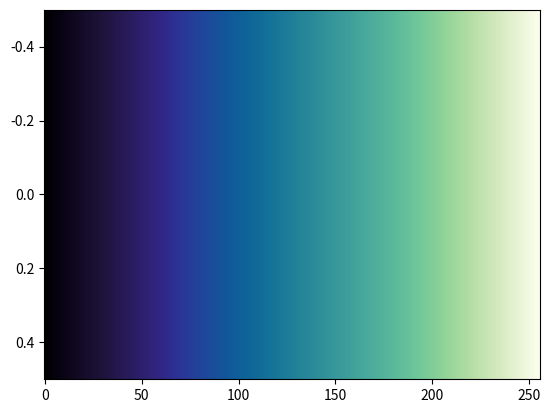

Write Python code to recreate this figure.
# The vernalis colormap designed by Michael Waskom
# https://gist.github.com/mwaskom/9f4c519e185637a4d0a7dd7bd900207e

from matplotlib.colors import ListedColormap
from numpy import nan, inf

cm_data = [[ 0.00679389, 0.00239967, 0.01842103],
           [ 0.00888806, 0.00351125, 0.02354065],
           [ 0.01123663, 0.00478832, 0.02933639],
           [ 0.01383767, 0.00621975, 0.03586717],
           [ 0.01668369, 0.00780498, 0.04302303],
           [ 0.01977504, 0.00953293, 0.0502632 ],
           [ 0.02310478, 0.01140537, 0.05746842],
           [ 0.026675  , 0.01341009, 0.06469919],
           [ 0.03047858, 0.01555122, 0.07191147],
           [ 0.0345185 , 0.0178157 , 0.07916395],
           [ 0.03878803, 0.02020845, 0.08641539],
           [ 0.04318676, 0.02271754, 0.09371243],
           [ 0.04752059, 0.02534605, 0.10102805],
           [ 0.05180318, 0.02808557, 0.10838858],
           [ 0.05603664, 0.03093457, 0.11578942],
           [ 0.06022303, 0.03389126, 0.12322847],
           [ 0.06436669, 0.0369458 , 0.13073276],
           [ 0.06846604, 0.04010588, 0.1382668 ],
           [ 0.07252714, 0.04324623, 0.14588612],
           [ 0.07654742, 0.04633551, 0.15354767],
           [ 0.08052956, 0.04937475, 0.16127347],
           [ 0.08447508, 0.05236257, 0.16907638],
           [ 0.08838236, 0.05530993, 0.17692745],
           [ 0.09225477, 0.05820539, 0.18487192],
           [ 0.09609057, 0.06105872, 0.19288386],
           [ 0.0998892 , 0.06387465, 0.20095392],
           [ 0.10365332, 0.06663941, 0.20913352],
           [ 0.10738009, 0.06936711, 0.21738166],
           [ 0.11106896, 0.07205974, 0.22569743],
           [ 0.11472101, 0.07470633, 0.23412215],
           [ 0.11833395, 0.07731623, 0.2426304 ],
           [ 0.12190635, 0.07989329, 0.25121495],
           [ 0.12543721, 0.08243572, 0.259887  ],
           [ 0.12892553, 0.08493659, 0.26867443],
           [ 0.1323684 , 0.0874075 , 0.27754524],
           [ 0.13576372, 0.08984954, 0.28650181],
           [ 0.13910908, 0.09226397, 0.29554635],
           [ 0.14240169, 0.09464601, 0.3047009 ],
           [ 0.145638  , 0.09700096, 0.31395553],
           [ 0.14881428, 0.09933446, 0.32329993],
           [ 0.15192635, 0.10164909, 0.33273441],
           [ 0.15496948, 0.1039479 , 0.34225864],
           [ 0.15793834, 0.10623453, 0.35187143],
           [ 0.16082689, 0.10851332, 0.36157059],
           [ 0.16362834, 0.11078944, 0.37135267],
           [ 0.16633505, 0.11306899, 0.38121278],
           [ 0.16893852, 0.11535919, 0.3911443 ],
           [ 0.17142922, 0.11766849, 0.40113855],
           [ 0.17379661, 0.12000674, 0.41118456],
           [ 0.176029  , 0.12238528, 0.4212687 ],
           [ 0.17811358, 0.12481709, 0.43137435],
           [ 0.18003635, 0.12731684, 0.44148163],
           [ 0.18178212, 0.12990086, 0.45156714],
           [ 0.18333046, 0.13258258, 0.46162229],
           [ 0.18466394, 0.13538371, 0.47160928],
           [ 0.18576663, 0.13832818, 0.48148027],
           [ 0.18661664, 0.14143569, 0.49120476],
           [ 0.18718877, 0.14472626, 0.50075192],
           [ 0.18747253, 0.14822573, 0.51004957],
           [ 0.18743907, 0.1519504 , 0.51907142],
           [ 0.18708231, 0.15591931, 0.52774579],
           [ 0.18638253, 0.16014345, 0.53603463],
           [ 0.18533996, 0.16462913, 0.54387957],
           [ 0.18394603, 0.16937568, 0.55124696],
           [ 0.18221199, 0.17437412, 0.55809692],
           [ 0.18014516, 0.17960932, 0.56440978],
           [ 0.17776394, 0.18505914, 0.57017307],
           [ 0.17508807, 0.19069739, 0.57538781],
           [ 0.17214428, 0.196494  , 0.58006455],
           [ 0.16895276, 0.20242027, 0.58422447],
           [ 0.16555088, 0.20844305, 0.58789374],
           [ 0.16194987, 0.21453896, 0.59110466],
           [ 0.15819488, 0.22067618, 0.59389288],
           [ 0.15428825, 0.22683913, 0.59629217],
           [ 0.15027325, 0.23300181, 0.59834139],
           [ 0.14615392, 0.23915332, 0.60007198],
           [ 0.14195602, 0.2452782 , 0.60151803],
           [ 0.1377033 , 0.25136397, 0.60271225],
           [ 0.13339709, 0.25740672, 0.60367824],
           [ 0.12906619, 0.26339604, 0.60444638],
           [ 0.12472524, 0.26932727, 0.60504067],
           [ 0.12037715, 0.27520008, 0.60547834],
           [ 0.11603649, 0.28101184, 0.60577889],
           [ 0.11173382, 0.28675698, 0.6059668 ],
           [ 0.10746985, 0.29243833, 0.60605254],
           [ 0.10325573, 0.29805657, 0.60604893],
           [ 0.09910643, 0.30361204, 0.6059688 ],
           [ 0.09503753, 0.30910552, 0.60582366],
           [ 0.09107036, 0.31453711, 0.60562606],
           [ 0.0872232 , 0.31990807, 0.60538575],
           [ 0.08350677, 0.3252215 , 0.60510765],
           [ 0.07994027, 0.33047908, 0.60479911],
           [ 0.07654396, 0.3356826 , 0.60446668],
           [ 0.07333912, 0.34083393, 0.60411618],
           [ 0.07034789, 0.34593499, 0.60375281],
           [ 0.06759295, 0.35098771, 0.60338121],
           [ 0.06509714, 0.35599404, 0.60300547],
           [ 0.06288291, 0.3609559 , 0.60262923],
           [ 0.06097162, 0.3658752 , 0.60225574],
           [ 0.05938272, 0.37075384, 0.60188783],
           [ 0.05813296, 0.37559364, 0.60152804],
           [ 0.05723552, 0.38039641, 0.60117857],
           [ 0.05669928, 0.38516391, 0.60084137],
           [ 0.05652832, 0.38989785, 0.60051815],
           [ 0.05672162, 0.39459988, 0.60021039],
           [ 0.05727309, 0.39927161, 0.59991937],
           [ 0.05817194, 0.40391461, 0.59964619],
           [ 0.05940323, 0.40853037, 0.59939179],
           [ 0.06094869, 0.41312036, 0.59915697],
           [ 0.06278756, 0.41768599, 0.59894238],
           [ 0.06489753, 0.42222861, 0.59874856],
           [ 0.06725552, 0.42674955, 0.59857594],
           [ 0.06983843, 0.43125007, 0.59842482],
           [ 0.0726237 , 0.43573139, 0.59829544],
           [ 0.07558978, 0.4401947 , 0.59818794],
           [ 0.07871638, 0.44464114, 0.59810237],
           [ 0.08198469, 0.44907182, 0.5980387 ],
           [ 0.0853788 , 0.45348752, 0.59799825],
           [ 0.08888155, 0.45788954, 0.59797947],
           [ 0.09247869, 0.46227892, 0.59798201],
           [ 0.09615759, 0.4666566 , 0.59800556],
           [ 0.09990698, 0.4710235 , 0.59804979],
           [ 0.10371687, 0.47538052, 0.59811431],
           [ 0.10757843, 0.47972851, 0.59819867],
           [ 0.11148387, 0.48406829, 0.59830239],
           [ 0.11542635, 0.48840066, 0.59842494],
           [ 0.11939999, 0.49272636, 0.59856586],
           [ 0.12339988, 0.49704603, 0.59872518],
           [ 0.12742096, 0.50136054, 0.59890126],
           [ 0.13145931, 0.50567057, 0.59909339],
           [ 0.1355116 , 0.50997677, 0.59930083],
           [ 0.13957497, 0.51427977, 0.59952282],
           [ 0.14364702, 0.51858016, 0.59975853],
           [ 0.14772574, 0.52287853, 0.60000712],
           [ 0.15180948, 0.52717542, 0.60026771],
           [ 0.15589698, 0.53147133, 0.60053952],
           [ 0.1599871 , 0.53576679, 0.60082134],
           [ 0.16407909, 0.54006229, 0.6011121 ],
           [ 0.16817248, 0.54435827, 0.60141082],
           [ 0.17226702, 0.54865515, 0.60171645],
           [ 0.17636267, 0.55295332, 0.60202795],
           [ 0.18045963, 0.55725314, 0.60234422],
           [ 0.18455826, 0.56155495, 0.60266418],
           [ 0.18865903, 0.56585911, 0.60298635],
           [ 0.19276266, 0.57016591, 0.6033095 ],
           [ 0.19687009, 0.57447559, 0.60363265],
           [ 0.2009824 , 0.57878836, 0.60395464],
           [ 0.20510078, 0.58310444, 0.60427425],
           [ 0.2092266 , 0.58742399, 0.60459028],
           [ 0.21336135, 0.59174716, 0.60490149],
           [ 0.21750669, 0.59607407, 0.60520663],
           [ 0.22166439, 0.60040479, 0.60550448],
           [ 0.22583621, 0.60473952, 0.60579264],
           [ 0.23002433, 0.60907818, 0.60607062],
           [ 0.23423096, 0.61342074, 0.60633735],
           [ 0.23845841, 0.61776717, 0.60659158],
           [ 0.24270911, 0.62211738, 0.60683206],
           [ 0.24698563, 0.62647127, 0.60705754],
           [ 0.25129065, 0.63082869, 0.6072668 ],
           [ 0.25562697, 0.63518947, 0.60745861],
           [ 0.2599975 , 0.6395534 , 0.60763179],
           [ 0.26440529, 0.64392021, 0.60778514],
           [ 0.26885349, 0.64828962, 0.60791753],
           [ 0.2733454 , 0.65266142, 0.60802659],
           [ 0.27788442, 0.65703515, 0.60811214],
           [ 0.28247406, 0.66141035, 0.60817345],
           [ 0.28711794, 0.66578658, 0.60820954],
           [ 0.29181978, 0.67016333, 0.60821949],
           [ 0.29658341, 0.67454005, 0.60820242],
           [ 0.30141278, 0.67891615, 0.60815756],
           [ 0.30631193, 0.68329097, 0.60808417],
           [ 0.31128501, 0.68766382, 0.60798164],
           [ 0.31633629, 0.69203393, 0.60784943],
           [ 0.32147012, 0.69640049, 0.60768713],
           [ 0.32669099, 0.70076263, 0.60749444],
           [ 0.33200345, 0.70511942, 0.60727121],
           [ 0.33741218, 0.70946983, 0.60701743],
           [ 0.34292196, 0.7138128 , 0.60673328],
           [ 0.34853765, 0.71814718, 0.60641915],
           [ 0.35426421, 0.72247174, 0.60607561],
           [ 0.36010669, 0.72678517, 0.60570353],
           [ 0.36607024, 0.73108607, 0.60530402],
           [ 0.37216007, 0.73537296, 0.60487854],
           [ 0.37838147, 0.73964425, 0.60442887],
           [ 0.38474193, 0.74389824, 0.60395281],
           [ 0.3912454 , 0.74813308, 0.60345657],
           [ 0.39789734, 0.75234687, 0.60294343],
           [ 0.40470323, 0.75653756, 0.60241709],
           [ 0.41166859, 0.76070301, 0.60188192],
           [ 0.41879883, 0.76484096, 0.60134301],
           [ 0.42610014, 0.76894895, 0.60080499],
           [ 0.4335831 , 0.77302397, 0.60026753],
           [ 0.44124762, 0.77706373, 0.59974622],
           [ 0.44909835, 0.78106547, 0.59925009],
           [ 0.45713952, 0.78502635, 0.59878939],
           [ 0.46538549, 0.78894215, 0.59836421],
           [ 0.47383041, 0.79281079, 0.59799852],
           [ 0.4824757 , 0.79662939, 0.59770781],
           [ 0.49133279, 0.80039345, 0.59749916],
           [ 0.50039496, 0.80410089, 0.59739775],
           [ 0.50965738, 0.80774944, 0.59742625],
           [ 0.51912869, 0.81133457, 0.59759733],
           [ 0.52878802, 0.81485668, 0.59794601],
           [ 0.53863526, 0.81831277, 0.59849122],
           [ 0.54865122, 0.82170346, 0.59926361],
           [ 0.55882104, 0.82502894, 0.60028893],
           [ 0.5691231 , 0.82829117, 0.6015941 ],
           [ 0.57953221, 0.83149343, 0.60320424],
           [ 0.59002133, 0.83464012, 0.60514107],
           [ 0.60056065, 0.83773701, 0.6074226 ],
           [ 0.61111851, 0.8407912 , 0.61006204],
           [ 0.62166869, 0.84380933, 0.61306596],
           [ 0.63217448, 0.84680155, 0.61643732],
           [ 0.64262484, 0.84977217, 0.62017059],
           [ 0.65297656, 0.8527348 , 0.6242584 ],
           [ 0.6632296 , 0.85569191, 0.62868705],
           [ 0.6733709 , 0.8586498 , 0.63344184],
           [ 0.68336636, 0.86162154, 0.63850203],
           [ 0.69323201, 0.86460555, 0.64385094],
           [ 0.70296252, 0.86760656, 0.64946965],
           [ 0.71255479, 0.87062868, 0.65533901],
           [ 0.72199381, 0.87368012, 0.66143476],
           [ 0.73129428, 0.87675926, 0.66774243],
           [ 0.74046083, 0.87986758, 0.67424579],
           [ 0.7494967 , 0.88300688, 0.68092884],
           [ 0.75840596, 0.88617854, 0.68777671],
           [ 0.76719325, 0.88938361, 0.69477573],
           [ 0.7758637 , 0.89262281, 0.70191342],
           [ 0.78442268, 0.89589658, 0.70917851],
           [ 0.79287574, 0.89920518, 0.71656085],
           [ 0.80122846, 0.90254864, 0.72405138],
           [ 0.8094864 , 0.90592689, 0.73164203],
           [ 0.81765502, 0.90933973, 0.73932565],
           [ 0.8257261 , 0.91279263, 0.74708276],
           [ 0.83371489, 0.91628116, 0.7549162 ],
           [ 0.84162846, 0.91980403, 0.76282295],
           [ 0.84947169, 0.92336077, 0.77079876],
           [ 0.85724921, 0.92695087, 0.77883996],
           [ 0.86495165, 0.93058022, 0.7869267 ],
           [ 0.8725872 , 0.93424668, 0.79505941],
           [ 0.88016902, 0.93794559, 0.80324641],
           [ 0.88770085, 0.94167645, 0.81148568],
           [ 0.89516575, 0.94544881, 0.81974699],
           [ 0.90258144, 0.9492555 , 0.82804678],
           [ 0.90995706, 0.95309315, 0.83639199],
           [ 0.91728066, 0.95696897, 0.84475875],
           [ 0.92455659, 0.96088207, 0.85314669],
           [ 0.93180101, 0.96482523, 0.86157527],
           [ 0.93899831, 0.96880771, 0.87001378],
           [ 0.94615774, 0.97282584, 0.87847118],
           [ 0.95329296, 0.97687329, 0.88696572],
           [ 0.9603784 , 0.98096507, 0.89544714],
           [ 0.96744188, 0.98508702, 0.90395923],
           [ 0.97447543, 0.98924452, 0.91248273],
           [ 0.98147524, 0.99344084, 0.92100475],
           [ 0.98846142, 0.9976655 , 0.92955893]]

cmap_vn = ListedColormap(cm_data, name="vernalis")
cmap_vn_r = cmap_vn.reversed(name="vernalis_r")

if __name__ == "__main__":
    import matplotlib.pyplot as plt
    import numpy as np
    plt.imshow(np.linspace(0, 100, 256)[None, :], aspect='auto',
                cmap=cmap_vn)
    plt.show()
